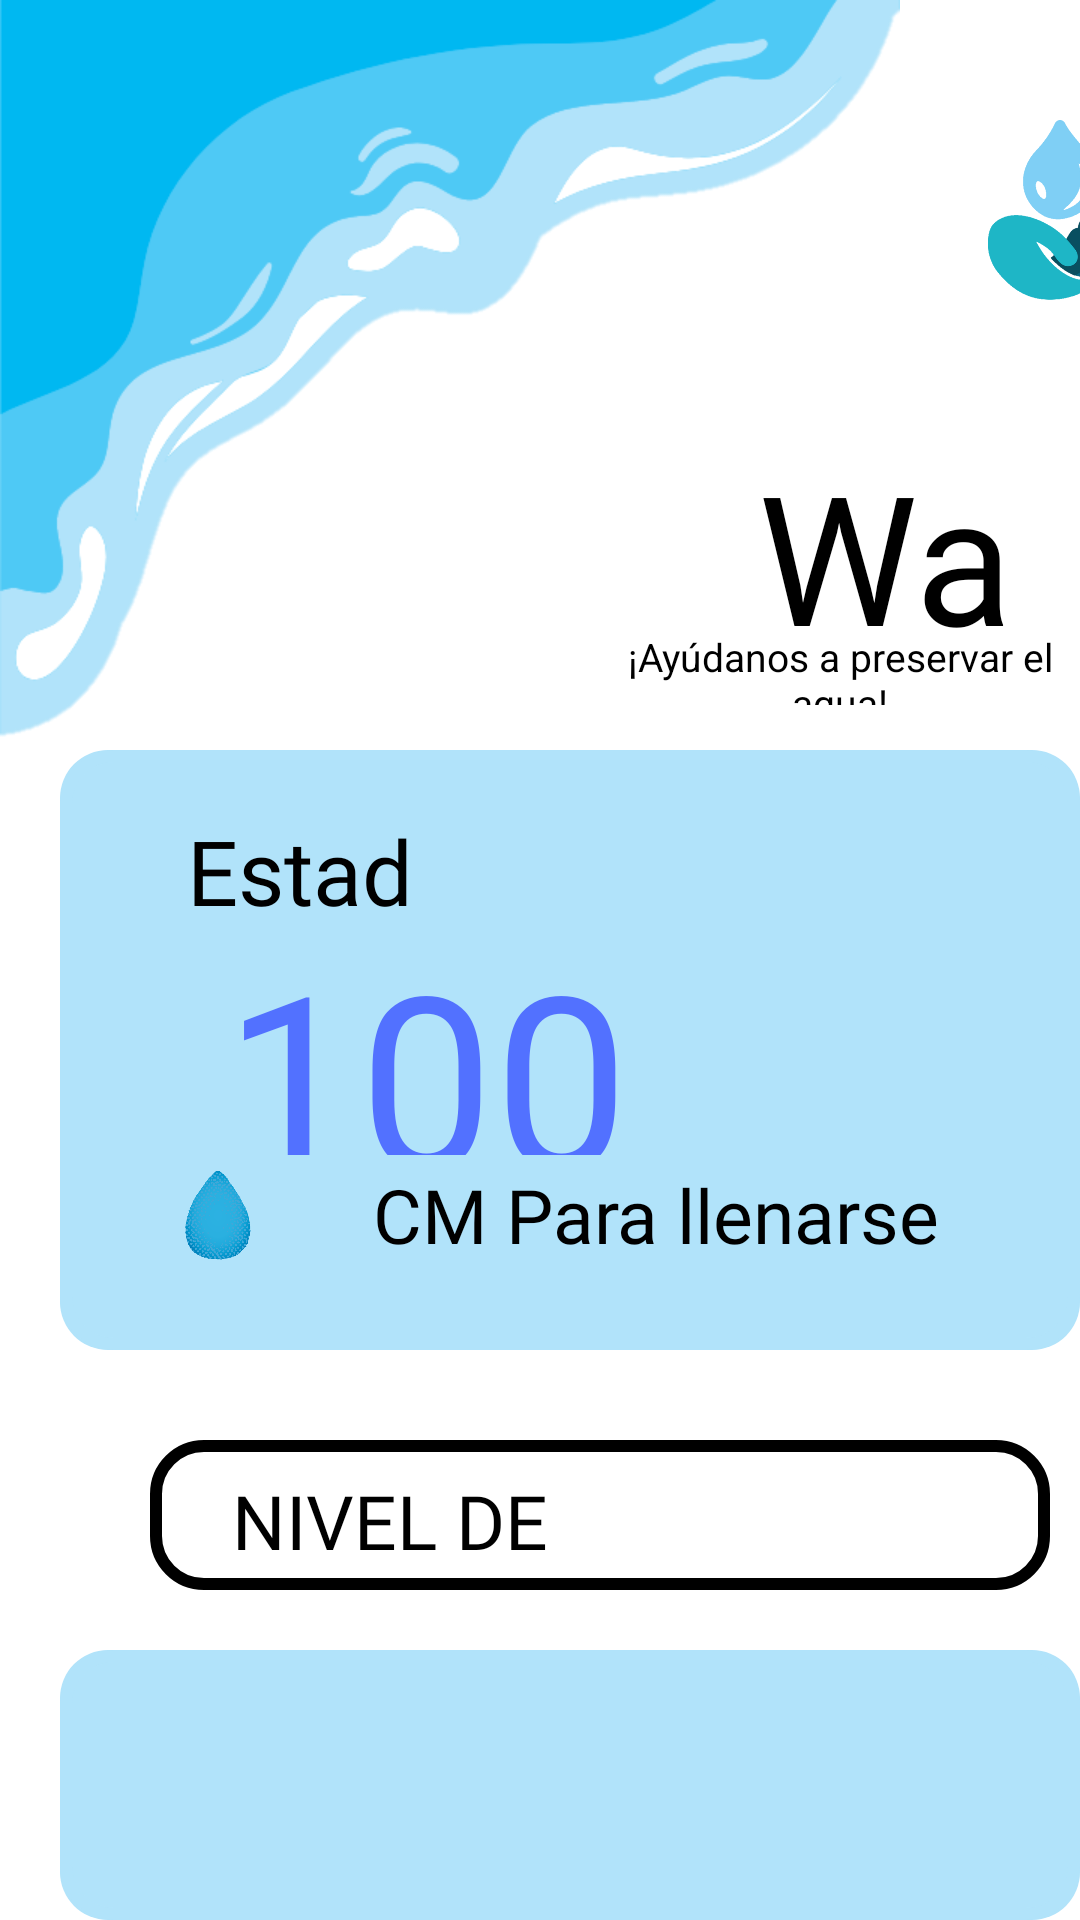

Android layout source for this screen:
<!-- AndroidManifest.xml: application theme Theme.HidroFlow -->
<!-- res/layout/fragment_inicio.xml -->
<?xml version="1.0" encoding="utf-8"?>
<RelativeLayout xmlns:android="http://schemas.android.com/apk/res/android"
    xmlns:tools="http://schemas.android.com/tools"
    android:layout_width="match_parent"
    android:layout_height="match_parent"
    xmlns:app="http://schemas.android.com/apk/res-auto"
    android:background="#FFFFFF"
    tools:context=".Inicio">

    <ImageView
        android:layout_width="300dp"
        android:layout_height="250dp"
        android:src="@drawable/olas" />

    <ImageView
        android:layout_width="59dp"
        android:layout_height="60dp"
        android:layout_marginRight="80dp"
        android:layout_marginTop="40dp"
        android:layout_marginLeft="320dp"
        android:src="@drawable/gotas" />

    <TextView
        android:id="@+id/textViewDate"
        android:layout_width="120dp"
        android:layout_height="50dp"
        android:layout_marginTop="95dp"
        android:layout_marginLeft="260dp"
        android:textSize="18sp"
        android:textColor="@android:color/black"
        app:layout_constraintTop_toTopOf="parent"
        app:layout_constraintStart_toStartOf="parent"
        app:layout_constraintEnd_toEndOf="parent"
        android:gravity="center"/>

    <TextView
        android:layout_width="150dp"
        android:layout_height="65dp"
        android:text="Water Flow"
        android:layout_marginTop="145dp"
        android:layout_marginLeft="230dp"
        android:textSize="60sp"
        android:fontFamily="@font/virtual"
        android:textColor="@android:color/black"
        app:layout_constraintTop_toTopOf="parent"
        app:layout_constraintStart_toStartOf="parent"
        app:layout_constraintEnd_toEndOf="parent"
        android:gravity="center"/>

    <TextView
        android:layout_width="180dp"
        android:layout_height="25dp"
        android:text="¡Ayúdanos a preservar el agua!"
        android:layout_marginTop="210dp"
        android:layout_marginLeft="200dp"
        android:textSize="13sp"
        android:textColor="@android:color/black"
        app:layout_constraintTop_toTopOf="parent"
        app:layout_constraintStart_toStartOf="parent"
        app:layout_constraintEnd_toEndOf="parent"
        android:gravity="center"/>

    <FrameLayout
        android:layout_width="350dp"
        android:layout_height="200dp"
        android:layout_marginLeft="20dp"
        android:background="@drawable/rounded_border"
        android:layout_marginTop="250dp">

        <TextView
            android:layout_width="80dp"
            android:layout_height="40dp"
            android:text="Estado"
            android:layout_marginTop="20dp"
            android:layout_marginLeft="40dp"
            android:textSize="30sp"
            android:fontFamily="@font/bebas"
            android:textColor="@android:color/black"
            app:layout_constraintTop_toTopOf="parent"
            app:layout_constraintStart_toStartOf="parent"
            app:layout_constraintEnd_toEndOf="parent"
            android:gravity="center"/>

        <TextView
            android:id="@+id/tv_agua"
            android:layout_width="194dp"
            android:layout_height="80dp"
            android:layout_marginLeft="25dp"
            android:layout_marginTop="55dp"
            android:fontFamily="@font/bebas"
            android:gravity="center"
            android:text="100"
            android:textColor="#5271FF"
            android:textSize="80sp"
            app:layout_constraintEnd_toEndOf="parent"
            app:layout_constraintStart_toStartOf="parent"
            app:layout_constraintTop_toTopOf="parent" />

        <ImageView
            android:layout_width="25dp"
            android:layout_marginTop="140dp"
            android:layout_marginLeft="40dp"
            android:layout_height="30dp"
            android:src="@drawable/goti"/>

        <TextView
            android:layout_width="271dp"
            android:layout_height="40dp"
            android:layout_marginLeft="60dp"
            android:layout_marginTop="135dp"
            android:fontFamily="@font/montserratlight"
            android:gravity="center"
            android:text=" CM Para llenarse"
            android:textColor="@android:color/black"
            android:textSize="25sp"
            app:layout_constraintEnd_toEndOf="parent"
            app:layout_constraintStart_toStartOf="parent"
            app:layout_constraintTop_toTopOf="parent" />

    </FrameLayout>

    <FrameLayout
        android:layout_width="300dp"
        android:layout_height="50dp"
        android:layout_marginLeft="50dp"
        android:background="@drawable/rounded_borderblack"
        android:layout_marginTop="480dp">

        <TextView
            android:layout_width="120dp"
            android:layout_height="30dp"
            android:text="NIVEL DE AGUA"
            android:layout_marginTop="10dp"
            android:layout_marginLeft="20dp"
            android:textSize="25sp"
            android:fontFamily="@font/bebas"
            android:textColor="@android:color/black"
            app:layout_constraintTop_toTopOf="parent"
            app:layout_constraintStart_toStartOf="parent"
            app:layout_constraintEnd_toEndOf="parent"
            android:gravity="center"
            android:id="@+id/txtcliente"/>

    </FrameLayout>

    <FrameLayout
        android:layout_width="350dp"
        android:layout_height="200dp"
        android:layout_marginLeft="20dp"
        android:background="@drawable/rounded_border"
        android:layout_marginTop="550dp">

    </FrameLayout>
</RelativeLayout>
<!-- resources referenced by this layout -->
<resources>
  <!-- drawable gotas: png bitmap (drawable, 28106 bytes) -->
  <!-- drawable goti: png bitmap (drawable, 78639 bytes) -->
  <!-- drawable olas: png bitmap (drawable, 27907 bytes) -->
  <!-- drawable rounded_border (drawable) -->
  <?xml version="1.0" encoding="utf-8"?>
  <layer-list xmlns:android="http://schemas.android.com/apk/res/android">
      
      <item>
          <shape android:shape="rectangle">
              <solid android:color="#B1E3FA" /> 
              <corners android:radius="16dp" /> 
          </shape>
      </item>
      
      <item>
          <shape android:shape="rectangle">
              <stroke android:width="4dp" android:color="#B1E3FA" /> 
              <corners android:radius="16dp" /> 
          </shape>
      </item>
  </layer-list>
  <!-- drawable rounded_borderblack (drawable) -->
  <?xml version="1.0" encoding="utf-8"?>
  <layer-list xmlns:android="http://schemas.android.com/apk/res/android">
      
      <item>
          <shape android:shape="rectangle">
              <solid android:color="#FFFFFF" /> 
              <corners android:radius="16dp" /> 
          </shape>
      </item>
      
      <item>
          <shape android:shape="rectangle">
              <stroke android:width="4dp" android:color="#000000" /> 
              <corners android:radius="16dp" /> 
          </shape>
      </item>
  </layer-list>
  <style name="Theme.HidroFlow" parent="Base.Theme.HidroFlow" />
  <style name="Base.Theme.HidroFlow" parent="Theme.Material3.DayNight.NoActionBar">
          
          
      </style>
</resources>
